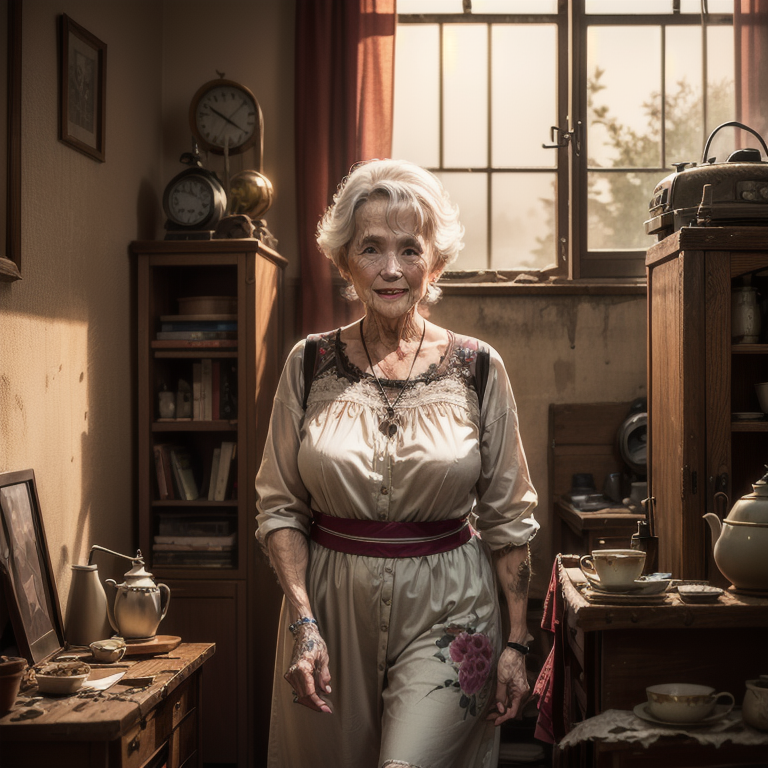
Generation parameters embedded in this image by AUTOMATIC1111 Stable Diffusion web UI or a fork of it (Forge, ...) (PNG 'parameters' text chunk):
(1 elderly woman:1.7), standing, smiling, daytime, sunlight, soft colors, spring season, BREAK, (masterpiece:1.2),  best quality, highres, highly detailed, perfect lighting , (AS-Elderly:1.5),<lora:add_detail:0.5> 
Negative prompt: easynegative, (badhandv4:1.2), NSFW, (worst quality:2), (low quality:2), (normal quality:2), lowres, normal quality, ((monochrome)), ((grayscale)), skin spots, acnes, skin blemishes, age spot, (ugly:1.331), (duplicate:1.331), watermark jpeg artifacts signature watermark username blurry, Stable_Yogis_SD1.5_Negatives-neg
Steps: 25, Sampler: DPM++ 2M, Schedule type: Karras, CFG scale: 7, Seed: 3379229088, Size: 768x768, Model hash: 8463ca6405, Model: anime-real_hybrid, Clip skip: 2, ControlNet 0: "Module: none, Model: control_v11p_sd15_openpose [cab727d4], Weight: 1.0, Resize Mode: Resize and Fill, Processor Res: 512, Threshold A: 0.5, Threshold B: 0.5, Guidance Start: 0.0, Guidance End: 1.0, Pixel Perfect: True, Control Mode: Balanced", Lora hashes: "add_detail: 7c6bad76eb54", TI hashes: "AS-Elderly: c19d044e3c1a, easynegative: c74b4e810b03, badhandv4: 5e40d722fc3d, Stable_Yogis_SD1.5_Negatives-neg: c9efe1ff25bf", Version: v1.10.1